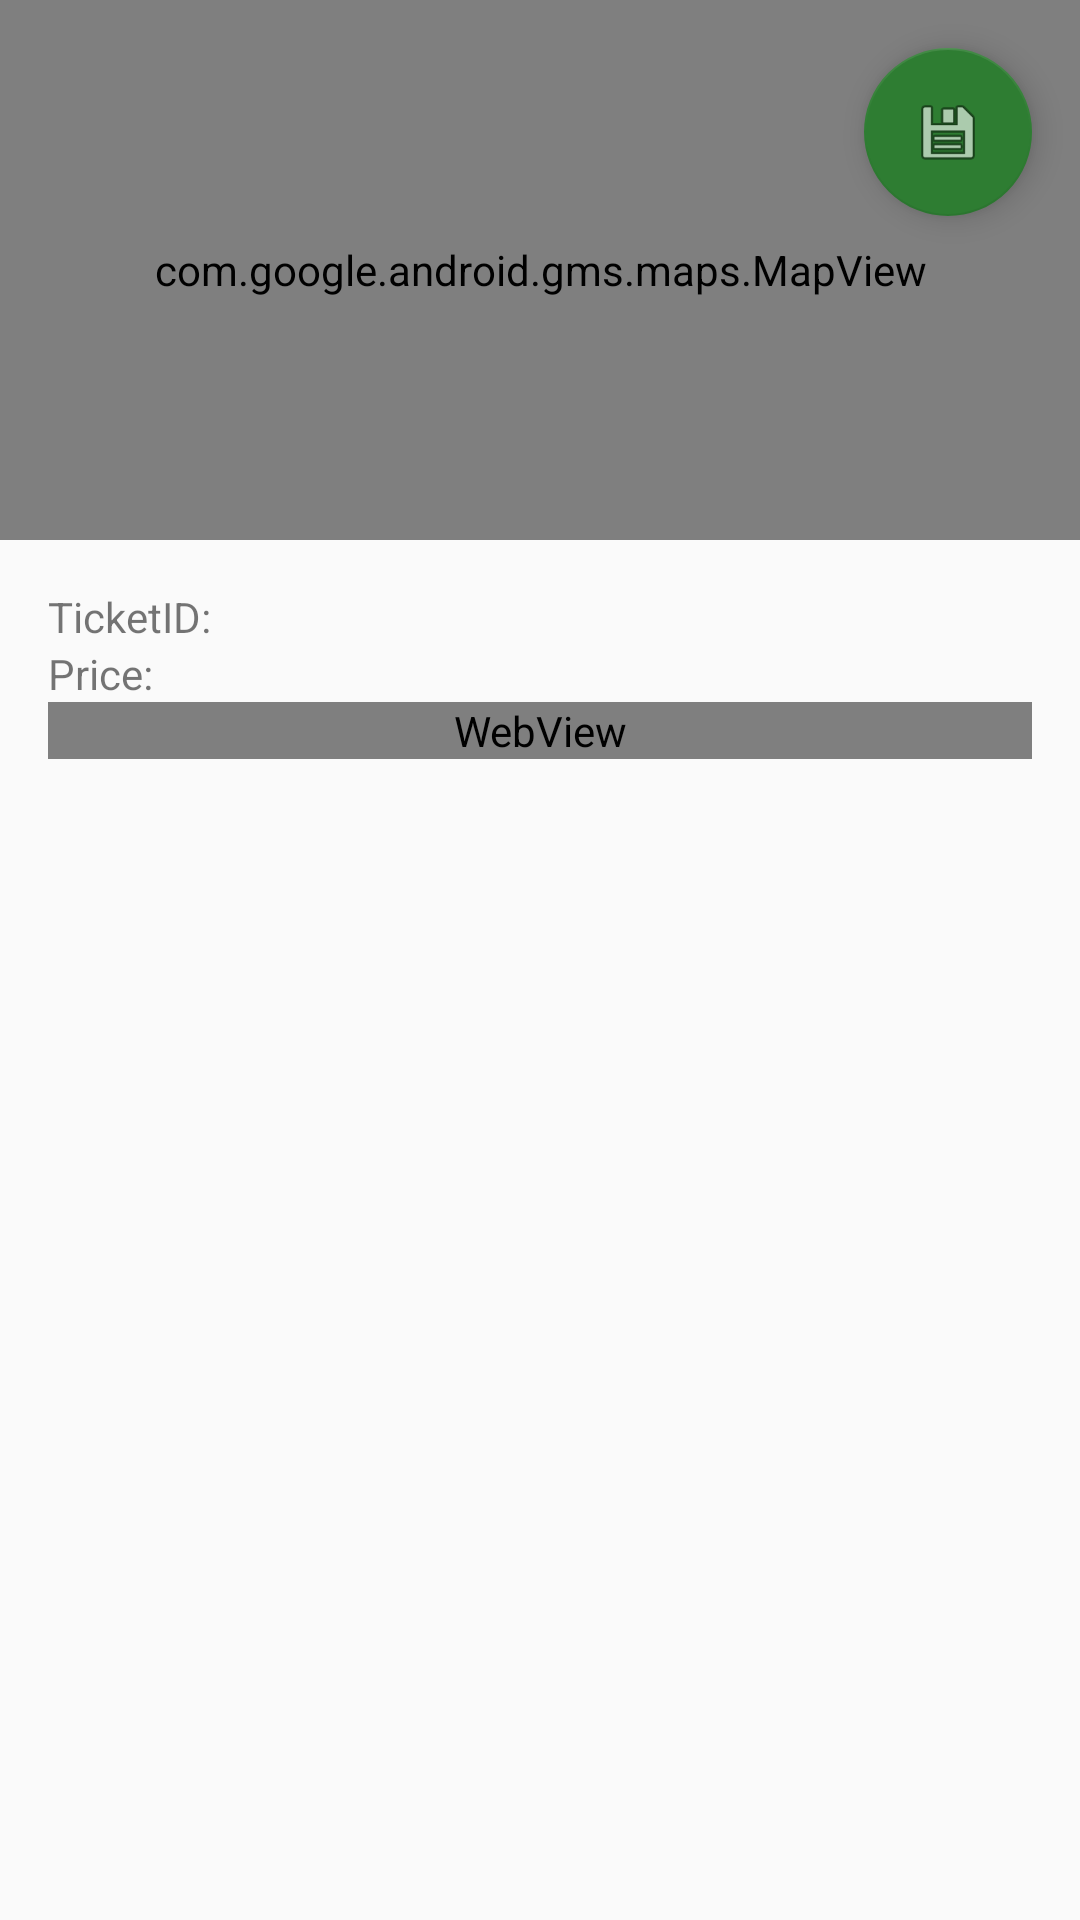

The Android layout XML behind this screen, and the referenced resources:
<!-- AndroidManifest.xml: application theme AppTheme -->
<!-- res/layout/activity_delivery_event_details.xml -->
<?xml version="1.0" encoding="utf-8"?>
<android.support.design.widget.CoordinatorLayout
    xmlns:android="http://schemas.android.com/apk/res/android"
    xmlns:app="http://schemas.android.com/apk/res-auto"
    xmlns:tools="http://schemas.android.com/tools"
    android:layout_width="match_parent"
    android:layout_height="match_parent"
    android:fitsSystemWindows="true"
    tools:context="com.deliverytips.DeliveryEventDetails">

    <android.support.design.widget.AppBarLayout
        android:id="@+id/app_bar"
        android:layout_width="match_parent"
        android:layout_height="@dimen/app_bar_height"
        android:theme="@style/AppTheme.AppBarOverlay"
        >

        <android.support.design.widget.CollapsingToolbarLayout
            android:id="@+id/toolbar_layout"
            android:layout_width="match_parent"
            android:layout_height="match_parent"
            android:fitsSystemWindows="true"
            app:contentScrim="?attr/colorPrimary"
            app:layout_scrollFlags="scroll|exitUntilCollapsed">

            <com.google.android.gms.maps.MapView
                android:id="@+id/mapView2"
                android:layout_width="match_parent"
                android:layout_height="match_parent"/>

            <android.support.v7.widget.Toolbar
                android:id="@+id/toolbar"
                android:layout_width="match_parent"
                android:layout_height="?attr/actionBarSize"
                app:layout_collapseMode="pin"
                app:popupTheme="@style/AppTheme.PopupOverlay"/>

        </android.support.design.widget.CollapsingToolbarLayout>
    </android.support.design.widget.AppBarLayout>

    <include layout="@layout/content_delivery_event_details"/>

    <android.support.design.widget.FloatingActionButton
        android:id="@+id/fab"
        android:layout_width="wrap_content"
        android:layout_height="wrap_content"
        android:layout_margin="@dimen/fab_margin"
        app:backgroundTint="@color/table_price_low"
        app:layout_anchor="@id/app_bar"
        app:layout_anchorGravity="end"
        app:srcCompat="@android:drawable/ic_menu_save"/>

</android.support.design.widget.CoordinatorLayout>
<!-- res/layout/content_delivery_event_details.xml (included above) -->
<?xml version="1.0" encoding="utf-8"?>
<android.support.v4.widget.NestedScrollView
    xmlns:android="http://schemas.android.com/apk/res/android"
    xmlns:app="http://schemas.android.com/apk/res-auto"
    xmlns:tools="http://schemas.android.com/tools"
    android:layout_width="match_parent"
    android:layout_height="match_parent"
    app:layout_behavior="@string/appbar_scrolling_view_behavior"
    tools:context="com.deliverytips.DeliveryEventDetails"
    tools:showIn="@layout/activity_delivery_event_details">

    <LinearLayout
        android:layout_width="match_parent"
        android:layout_height="match_parent"
        android:layout_margin="@dimen/text_margin"
        android:orientation="vertical"
        android:weightSum="1">

        <TextView
            android:id="@+id/ticket_id"
            android:layout_width="wrap_content"
            android:layout_height="wrap_content"
            android:text="TicketID: "/>

        <TextView
            android:id="@+id/price_text"
            android:layout_width="wrap_content"
            android:layout_height="wrap_content"
            android:text="Price: "/>

        <WebView
            android:id="@+id/webview"
            android:layout_width="match_parent"
            android:layout_height="match_parent"
            android:layout_weight="0.14"/>

        <TextView
            android:id="@+id/log_text"
            android:layout_width="wrap_content"
            android:layout_height="wrap_content"
            />

    </LinearLayout>

</android.support.v4.widget.NestedScrollView>
<!-- resources referenced by this layout -->
<resources>
  <color name="table_price_low">#FF2E7D32</color>
  <dimen name="app_bar_height">180dp</dimen>
  <dimen name="fab_margin">16dp</dimen>
  <dimen name="text_margin">16dp</dimen>
  <style name="AppTheme.AppBarOverlay" parent="ThemeOverlay.AppCompat.Dark.ActionBar" />
  <style name="AppTheme.PopupOverlay" parent="ThemeOverlay.AppCompat.Light" />
  <style name="AppTheme" parent="Theme.AppCompat.Light.DarkActionBar">
          
          <item name="colorPrimary">@color/colorPrimary</item>
          <item name="colorPrimaryDark">@color/colorPrimaryDark</item>
          <item name="colorAccent">@color/colorAccent</item>
      </style>
  <color name="colorPrimary">#3F51B5</color>
  <color name="colorPrimaryDark">#303F9F</color>
  <color name="colorAccent">#FF4081</color>
</resources>
